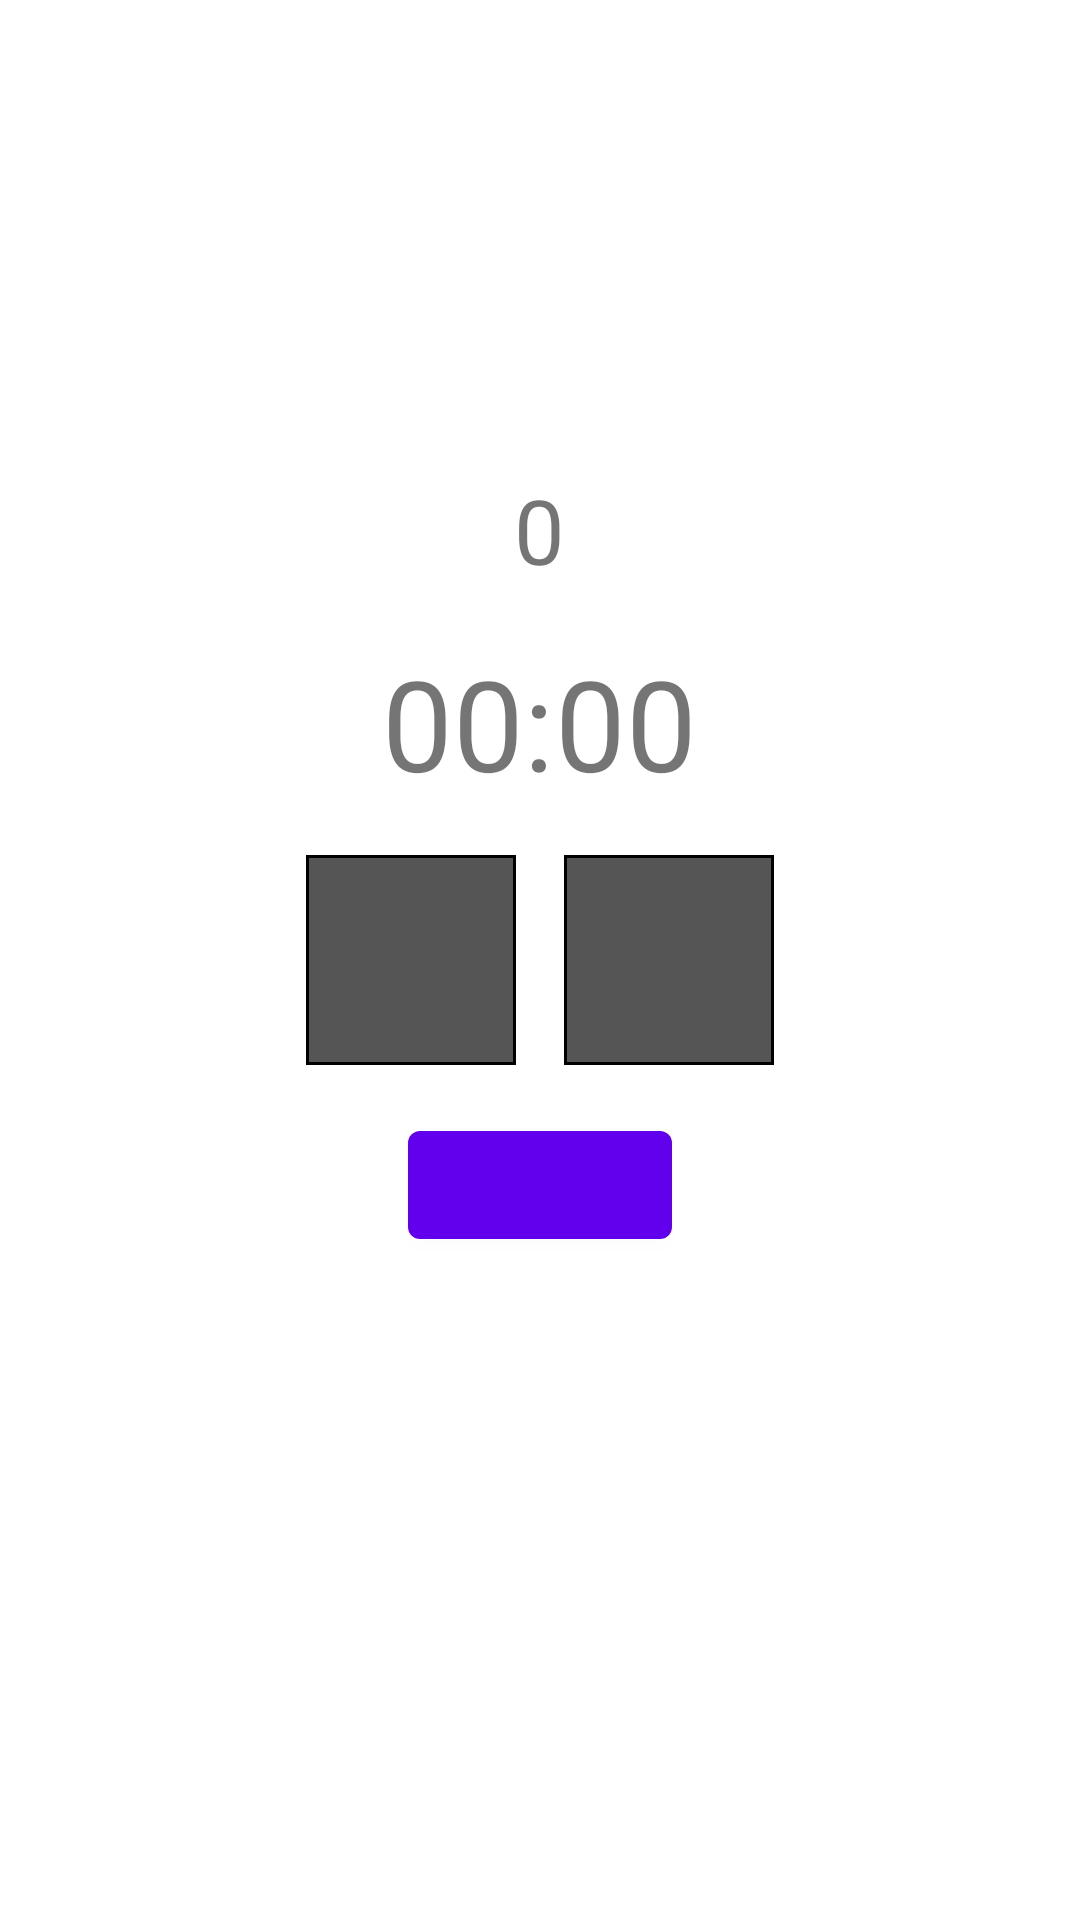

Reconstruct the res/layout file that produces this screen, plus the resources it refers to.
<!-- AndroidManifest.xml: application theme Theme.Rosh -->
<!-- res/layout/fragment_easy.xml -->
<?xml version="1.0" encoding="utf-8"?>
<RelativeLayout xmlns:android="http://schemas.android.com/apk/res/android"
    xmlns:tools="http://schemas.android.com/tools"
    android:layout_width="match_parent"
    android:layout_height="match_parent"
    xmlns:tool="http://schemas.android.com/apk/res-auto"
    tools:context=".fragment.EasyFragment">

    <TextView
        android:id="@+id/block_number"
        android:layout_width="wrap_content"
        android:layout_height="wrap_content"
        android:layout_above="@id/time_elapsed"
        android:layout_centerHorizontal="true"
        android:text="0"
        android:textSize="30sp" />

    <TextView
        android:id="@+id/time_elapsed"
        android:layout_width="wrap_content"
        android:layout_height="wrap_content"
        android:layout_above="@id/square_layout"
        android:layout_centerHorizontal="true"
        android:layout_marginStart="16dp"
        android:layout_marginTop="16dp"
        android:layout_marginEnd="16dp"
        android:layout_marginBottom="16dp"
        android:text="00:00"
        android:textSize="42sp" />

    <LinearLayout
        android:id="@+id/square_layout"
        android:layout_width="wrap_content"
        android:layout_height="wrap_content"
        android:layout_centerInParent="true"
        android:orientation="horizontal">

        <androidx.appcompat.widget.AppCompatImageButton
            android:id="@+id/square_1"
            android:layout_width="wrap_content"
            android:layout_height="wrap_content"
            android:layout_marginStart="16dp"
            android:layout_marginEnd="8dp"
            android:background="@drawable/inactive_square" />

        <androidx.appcompat.widget.AppCompatImageButton
            android:id="@+id/square_2"
            android:layout_width="wrap_content"
            android:layout_height="wrap_content"
            android:layout_marginStart="8dp"
            android:layout_marginEnd="16dp"
            android:background="@drawable/inactive_square" />
    </LinearLayout>

    <com.google.android.material.button.MaterialButton
        android:id="@+id/btn_play"
        android:layout_width="wrap_content"
        android:layout_height="wrap_content"
        android:layout_below="@id/square_layout"
        android:layout_centerHorizontal="true"
        android:layout_marginStart="16dp"
        android:layout_marginTop="16dp"
        android:layout_marginEnd="16dp"
        android:layout_marginBottom="16dp" />
</RelativeLayout>
<!-- resources referenced by this layout -->
<resources>
  <!-- drawable inactive_square (drawable) -->
  <?xml version="1.0" encoding="utf-8"?>
  <layer-list xmlns:android="http://schemas.android.com/apk/res/android">
      <item android:width="70dp"
          android:height="70dp">
          <shape>
              <solid android:color="#555555"/>
              <stroke android:width="1dp"/>
          </shape>
      </item>
  </layer-list>
  <style name="Theme.Rosh" parent="Theme.MaterialComponents.DayNight.DarkActionBar">
          
          <item name="colorPrimary">@color/purple_500</item>
          <item name="colorPrimaryVariant">@color/purple_700</item>
          <item name="colorOnPrimary">@color/white</item>
          
          <item name="colorSecondary">@color/teal_200</item>
          <item name="colorSecondaryVariant">@color/teal_700</item>
          <item name="colorOnSecondary">@color/black</item>
          
          <item name="android:statusBarColor" tools:targetApi="l">?attr/colorPrimaryVariant</item>
          
      </style>
  <!-- not gathered from this repository: default colours our renderer supplied (Android Studio template values) -->
  <color name="purple_500">#FF6200EE</color>
  <color name="purple_700">#FF3700B3</color>
  <color name="teal_200">#FF03DAC5</color>
  <color name="teal_700">#FF018786</color>
  <color name="black">#FF000000</color>
  <color name="white">#FFFFFFFF</color>
</resources>
